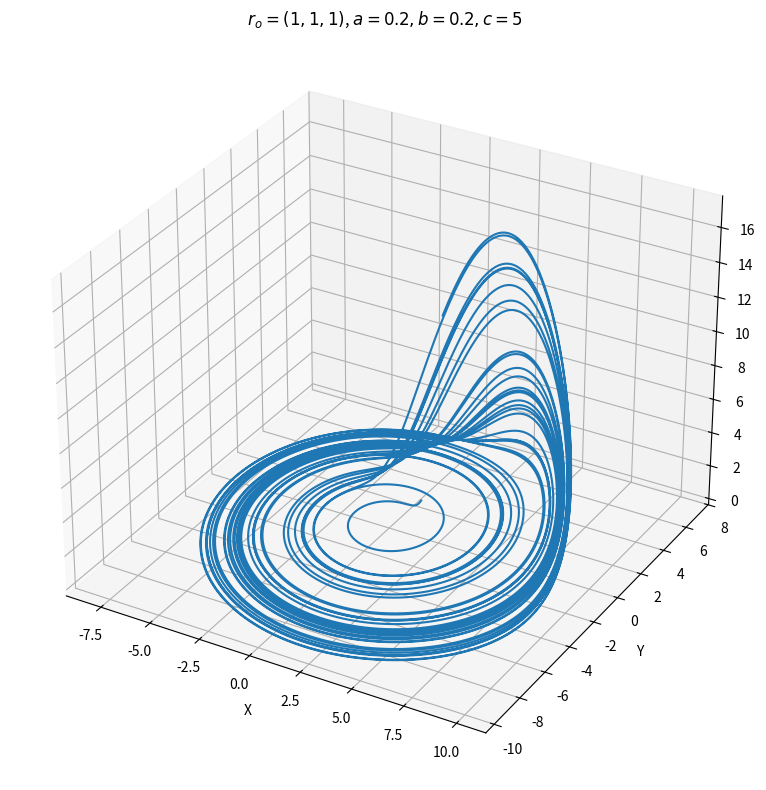

Source code (Python): (Note: this script raises an exception after producing the figure.)
import numpy as np
import matplotlib.pyplot as plt
a = 0.2
b = 0.2
c = 5
t = 0
T = 200
h = 0.01
def derivative(r,t):
    x = r[0]
    y = r[1]
    z = r[2]
    return np.array([- y - z, x + a * y, b + z * (x - c)])
time = np.array([])
x = np.array([])
y = np.array([])
z = np.array([])
r = np.array([1.000, 1.000, 1.000])
while t <= T :
    
        time = np.append(time, t)
        z = np.append(z, r[2])
        y = np.append(y, r[1])
        x = np.append(x, r[0])
        
        k1 = h*derivative(r,t)
        k2 = h*derivative(r+k1/2,t+h/2)
        k3 = h*derivative(r+k2/2,t+h/2)
        k4 = h*derivative(r+k3,t+h)
        r += (k1+2*k2+2*k3+k4)/6
        
        t = t + h
fig = plt.figure(figsize = (8,8),dpi=100)
ax = plt.axes(projection='3d')
ax.grid()

ax.plot3D(x, y, z)
ax.set_title(r' $r_{o} = (1,1,1)$, $a=0.2, b=0.2, c=5$')

ax.set_xlabel('X')
ax.set_ylabel('Y')
ax.set_zlabel('Z')
fig.tight_layout()
plt.show()
fig.savefig('Rossler_13d.png',layout='tight')

plt.rcParams.update({'font.size': 10})  
fig, (ax1, ax2,ax3) = plt.subplots(3, 1,figsize=(8,8))
ax1.plot(np.arange(0,200.01,0.01),x)
ax1.set_title(r'Time Series for x coordinate')
ax1.set_xlabel(r'$t$')
ax1.set_ylabel('x')


ax2.plot(np.arange(0,200.01,0.01),y)
ax2.set_title(r'Time Series for y coordinate')
ax2.set_xlabel(r'$t$')
ax2.set_ylabel('x')
fig.tight_layout()

ax3.plot(np.arange(0,200.01,0.01),z)
ax3.set_title(r'Time Series for z coordinate')
ax3.set_xlabel(r'$t$')
ax3.set_ylabel('z')
fig.tight_layout()
fig.savefig('Rossler_1dt.png')
plt.show()